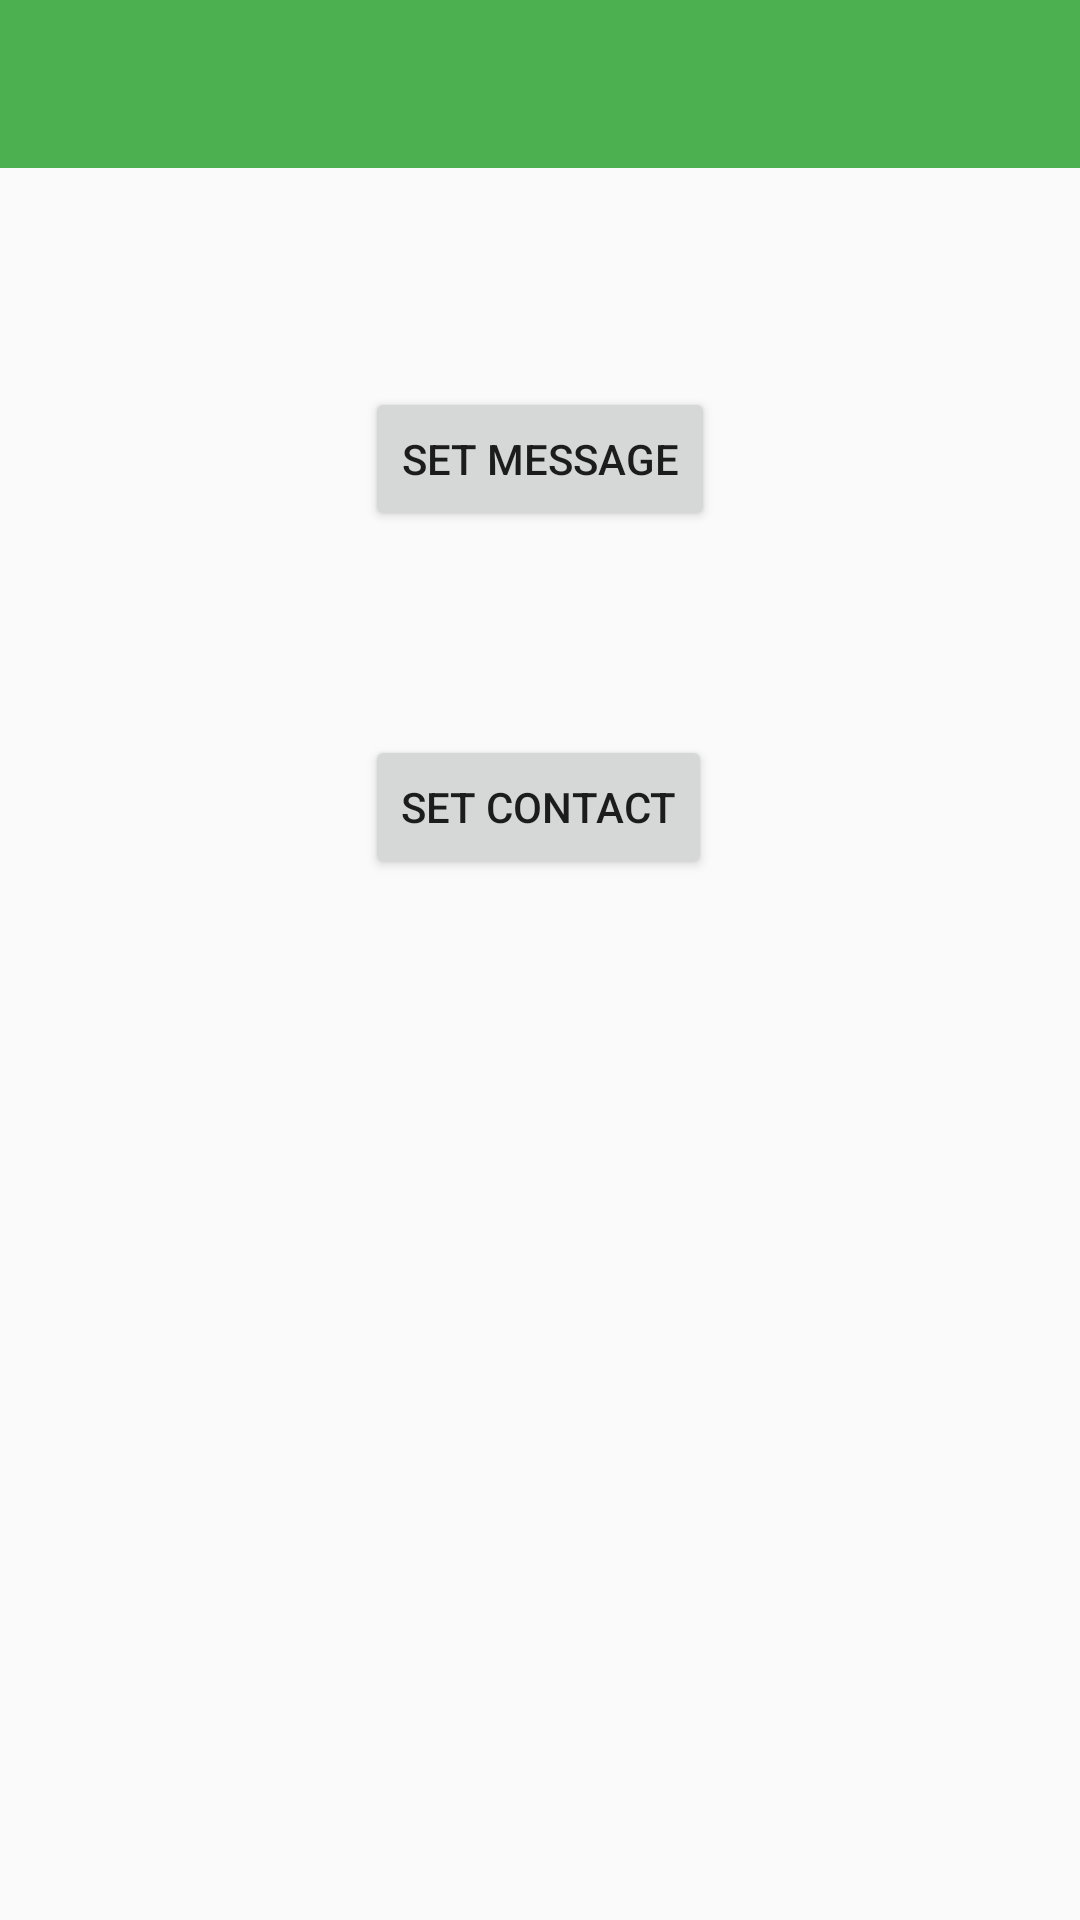

Reconstruct the res/layout file that produces this screen, plus the resources it refers to.
<!-- AndroidManifest.xml: application theme AppTheme -->
<!-- res/layout/activity_settings.xml -->
<RelativeLayout xmlns:android="http://schemas.android.com/apk/res/android"
    xmlns:tools="http://schemas.android.com/tools"
    android:layout_width="match_parent"
    android:layout_height="match_parent"
    tools:context="com.eminem.sharath.antiragging.Settingss">

    <Button
        android:id="@+id/button1"
        android:layout_width="wrap_content"
        android:layout_height="wrap_content"
        android:layout_marginTop="73dp"
        android:onClick="showdialog"
        android:text="Set message"
        android:layout_below="@+id/app_bar"
        android:layout_centerHorizontal="true" />

    <Button
        android:id="@+id/button2"
        android:layout_width="wrap_content"
        android:layout_height="wrap_content"
        android:layout_alignLeft="@+id/button1"
        android:layout_alignStart="@+id/button1"
        android:layout_below="@+id/button1"
        android:layout_marginTop="68dp"
        android:onClick="showdialog1"
        android:text="Set contact" />

    <include
        android:id="@+id/app_bar"
        layout="@layout/app_bar" />
</RelativeLayout>
<!-- res/layout/app_bar.xml (included above) -->
<android.support.v7.widget.Toolbar xmlns:android="http://schemas.android.com/apk/res/android"
    xmlns:app="http://schemas.android.com/apk/res-auto"
    android:layout_width="match_parent"
    android:layout_height="wrap_content"
    android:background="@color/colorPrimary"
    android:minHeight="?attr/actionBarSize"
    app:popupTheme="@style/ThemeOverlay.AppCompat.Light"
    app:theme="@style/ThemeOverlay.AppCompat.Dark" />
<!-- resources referenced by this layout -->
<resources>
  <color name="colorPrimary">#4CAF50</color>
  <style name="AppTheme" parent="AppTheme.Base">
      </style>
  <style name="AppTheme.Base" parent="Theme.AppCompat.Light.NoActionBar">
          <item name="colorPrimary">@color/colorPrimary</item>
          <item name="colorPrimaryDark">@color/colorPrimaryDark</item>
          <item name="colorAccent">@color/colorAccent</item>
      </style>
  <color name="colorPrimaryDark">#388E3C</color>
  <color name="colorAccent">#E53935</color>
</resources>
